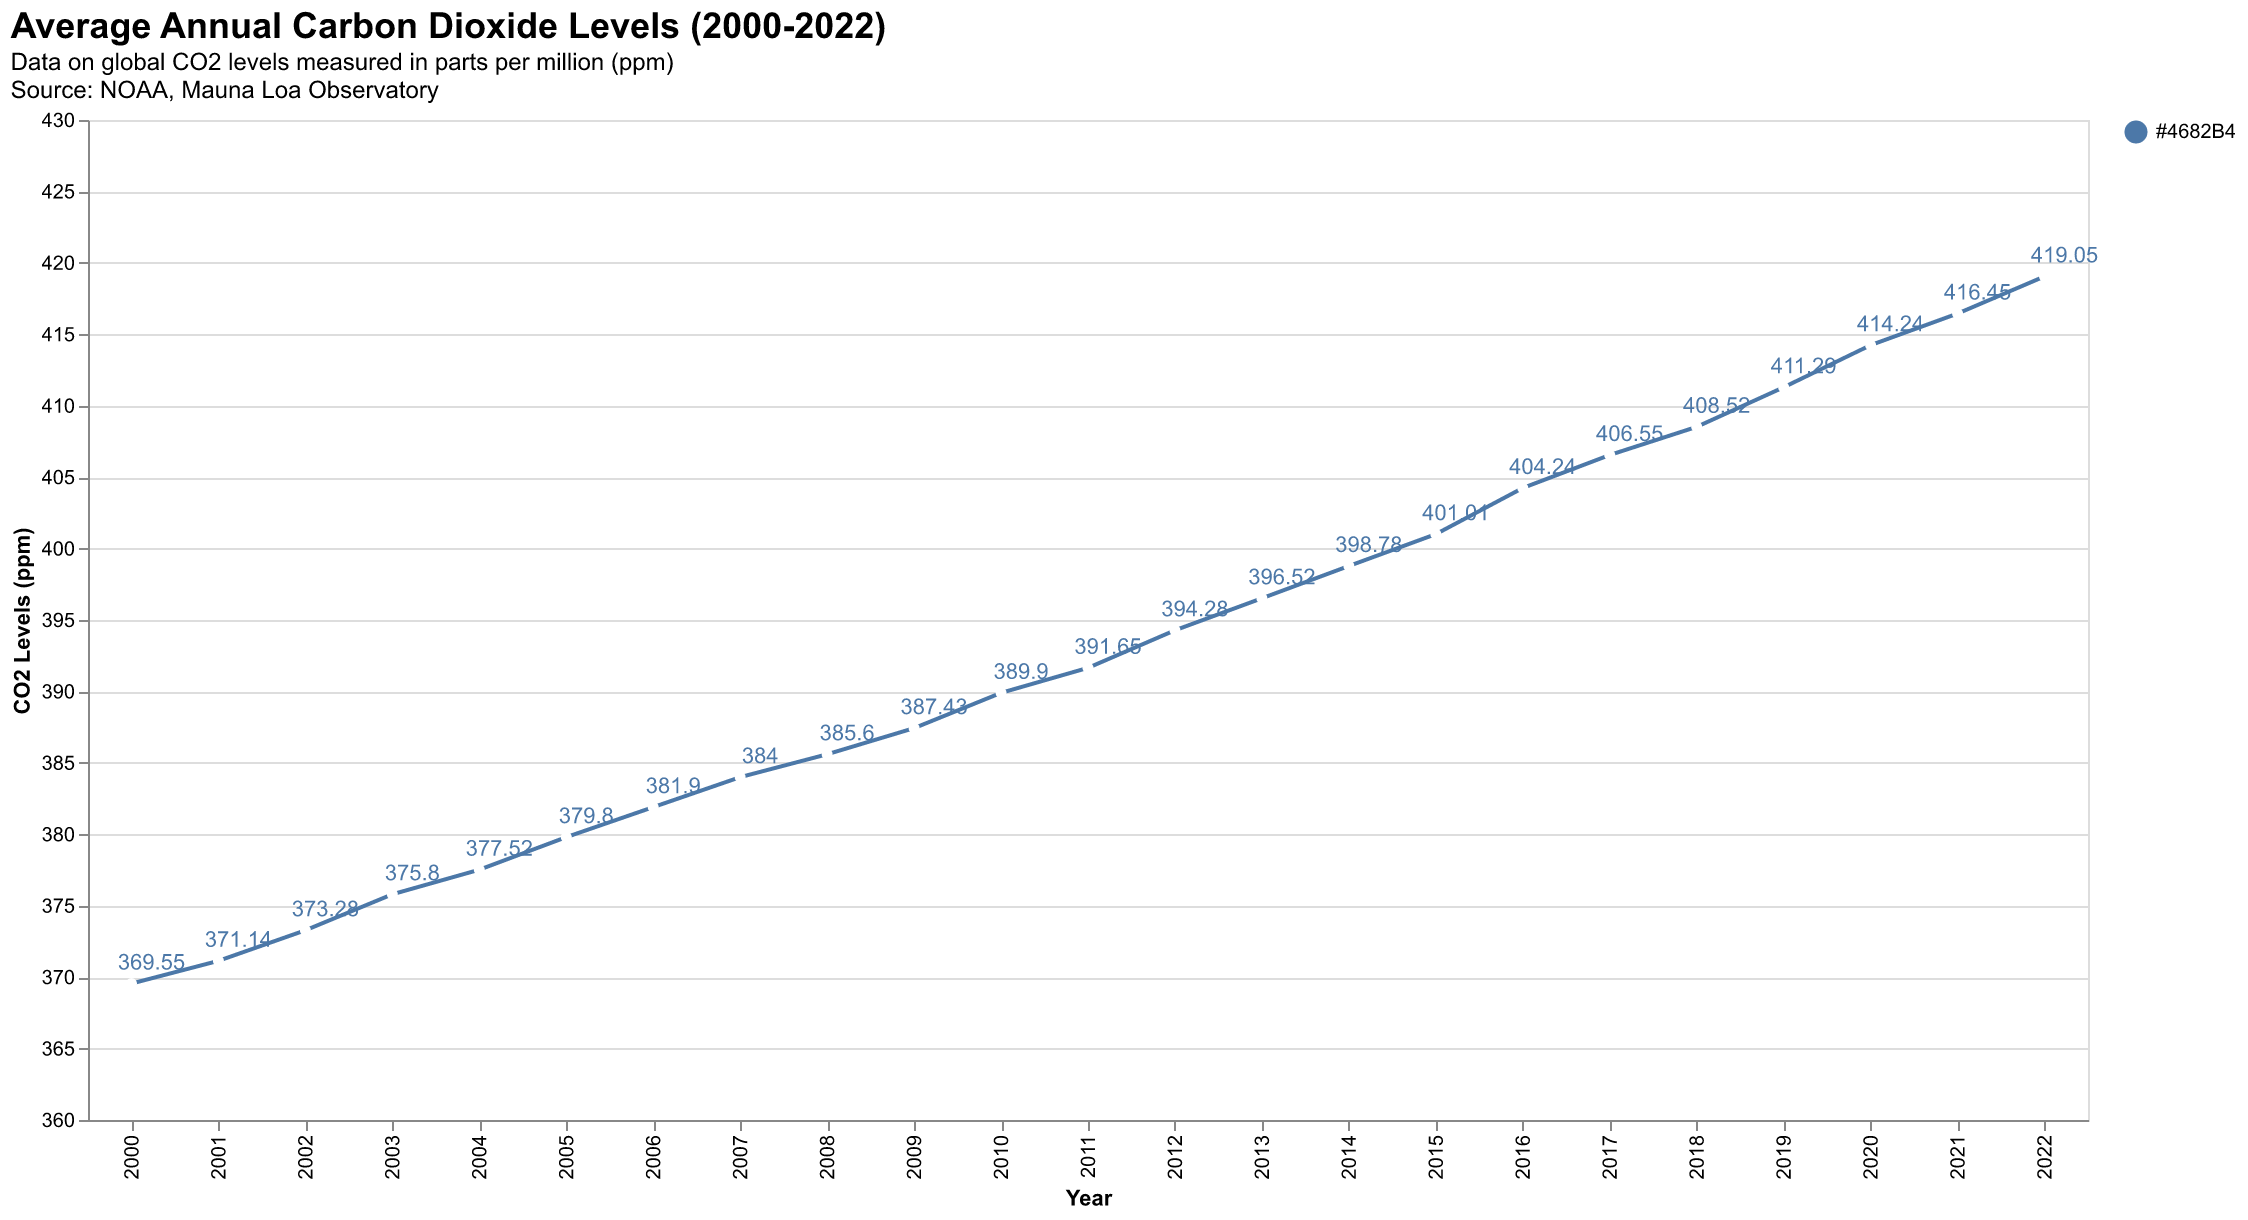

Source data for this figure (header and first rows):
Year, CO2 Levels
2000, 369.6
2001, 371.1
2002, 373.3
2003, 375.8
2004, 377.5
2005, 379.8
2006, 381.9
2007, 384.0
2008, 385.6
2009, 387.4
2010, 389.9
2011, 391.6
2012, 394.3
2013, 396.5
2014, 398.8
2015, 401
2016, 404.2
2017, 406.6
2018, 408.5
2019, 411.3
2020, 414.2
2021, 416.4
2022, 419.1
